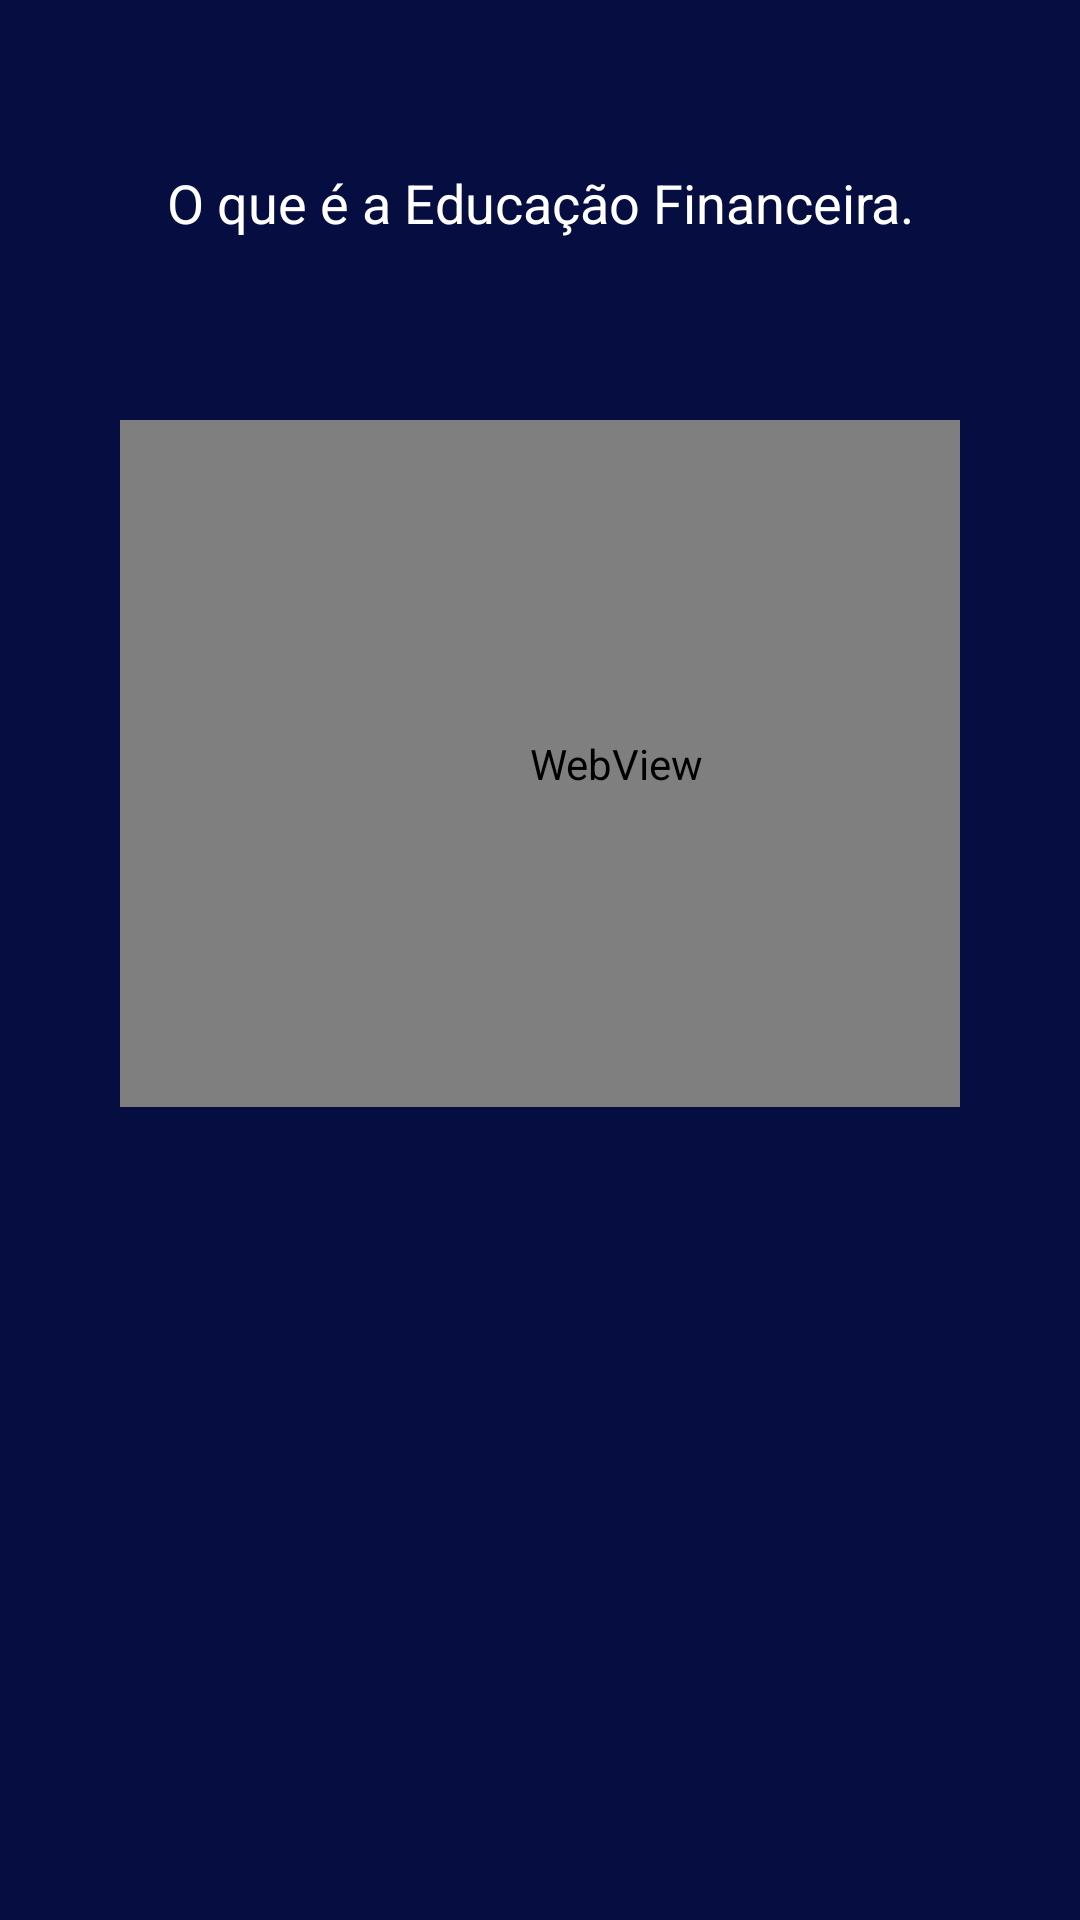

The Android layout XML behind this screen, and the referenced resources:
<!-- AndroidManifest.xml: application theme Theme.TelaPi -->
<!-- res/layout/activity_tela_video2.xml -->
<?xml version="1.0" encoding="utf-8"?>
<LinearLayout xmlns:android="http://schemas.android.com/apk/res/android"
    xmlns:app="http://schemas.android.com/apk/res-auto"
    xmlns:tools="http://schemas.android.com/tools"
    android:id="@+id/video2"
    android:layout_width="match_parent"
    android:layout_height="match_parent"
    android:background="@color/azul_escuro"
    android:orientation="vertical"
    android:padding="40dp"
    tools:context=".Videos.TelaVideo2">

    <TextView
        android:id="@+id/Mod2"
        android:layout_width="match_parent"
        android:layout_height="55dp"
        android:background="@color/azul_escuro"
        android:gravity="center"
        android:text="O que é a Educação Financeira."
        android:textColor="#FFFFFF"
        android:textSize="18sp" />

    <TextView
        android:id="@+id/textView2"
        android:layout_width="match_parent"
        android:layout_height="45dp"
        android:textColor="#FFFFFF" />

    <WebView
        android:id="@+id/webView2"
        android:layout_width="331dp"
        android:layout_height="229dp"
        android:layout_marginBottom="60dp" />

    <androidx.constraintlayout.widget.ConstraintLayout
        android:layout_width="309dp"
        android:layout_height="183dp" />

    <TextView
        android:id="@+id/logo"
        android:layout_width="match_parent"
        android:layout_height="49dp"
        android:layout_gravity="center_horizontal|top"
        android:background="@color/azul_escuro"
        android:gravity="center"
        android:text="T R I L H A R"
        android:textColor="@color/white"
        android:textSize="40sp"
        android:textStyle="bold" />

</LinearLayout>
<!-- resources referenced by this layout -->
<resources>
  <color name="azul_escuro">#060D41</color>
  <color name="white">#FFFFFFFF</color>
  <style name="Theme.TelaPi" parent="Base.Theme.TelaPi" />
  <style name="Base.Theme.TelaPi" parent="Theme.Material3.DayNight.NoActionBar">
          
          
      </style>
</resources>
